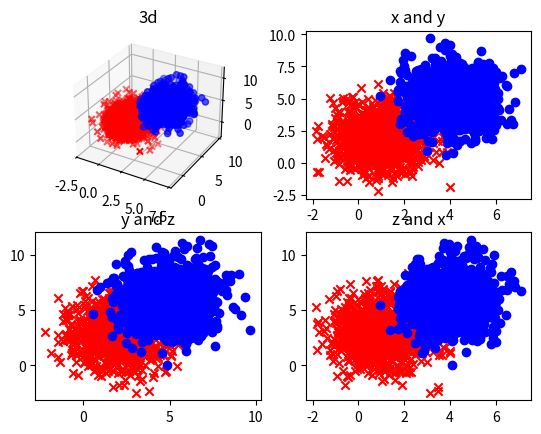

Write Python code to recreate this figure.
import numpy as np
import matplotlib.pyplot as plt
from mpl_toolkits.mplot3d import Axes3D

# -------------------------------part1-------------------------------------
# means
m1=np.arange(1,4,1)
m2=np.arange(4,7,1)

# covariance matrices
c1=np.array([1,0,0,0,2,0,0,0,3]).reshape(3,3)
c2=c1
# --------------------------------end--------------------------------------

# # -------------------------------part2-------------------------------------
# # means
# m1=np.arange(1,4,1)
# m2=np.arange(4,7,1)

# # covariance matrices
# c1=np.array([2,-1,0,-1,2,-1,0,-1,2]).reshape(3,3)
# c2=c1
# # --------------------------------end--------------------------------------

# # -------------------------------part3-------------------------------------
# # means
# m1=np.arange(1,4,1)
# m2=m1

# # covariance matrices
# c1=np.array([2,-1,0,-1,2,-1,0,-1,2]).reshape(3,3)
# c2=np.array([2,-1,1,-1,2,-1,1,-1,2]).reshape(3,3)
# # --------------------------------end--------------------------------------

# data points
mat1 = np.random.multivariate_normal(m1,c1,1000)
mat2 = np.random.multivariate_normal(m2,c2,1000)

# xcor
x1=mat1[:,0]
x2=mat2[:,0]

# ycor
y1=mat1[:,1]
y2=mat2[:,1]

# zcor
z1=mat1[:,2]
z2=mat2[:,2]

# plotting
fig=plt.figure()

# 3d
ax1=fig.add_subplot(221,projection='3d')
ax1.scatter(x1,y1,z1,c='r',marker='x')
ax1.scatter(x2,y2,z2,c='b',marker='o')
ax1.set_title('3d')

# x and y
ax1=fig.add_subplot(222)
ax1.scatter(x1,y1,c='r',marker='x')
ax1.scatter(x2,y2,c='b',marker='o')
ax1.set_title('x and y')

# y and z
ax1=fig.add_subplot(223)
ax1.scatter(y1,z1,c='r',marker='x')
ax1.scatter(y2,z2,c='b',marker='o')
ax1.set_title('y and z')

# z and x
ax1=fig.add_subplot(224)
ax1.scatter(x1,z1,c='r',marker='x')
ax1.scatter(x2,z2,c='b',marker='o')
ax1.set_title('z and x')

plt.show()